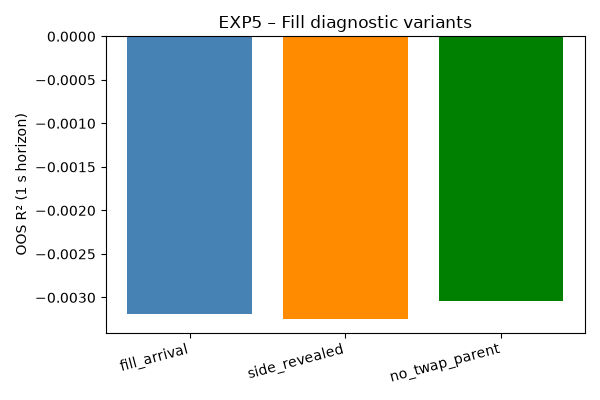

The data file committed next to this chart (first rows):
variant, horizon, r2
fill_arrival, 1.0, -0.003193
side_revealed, 1.0, -0.003242
no_twap_parent, 1.0, -0.003045
